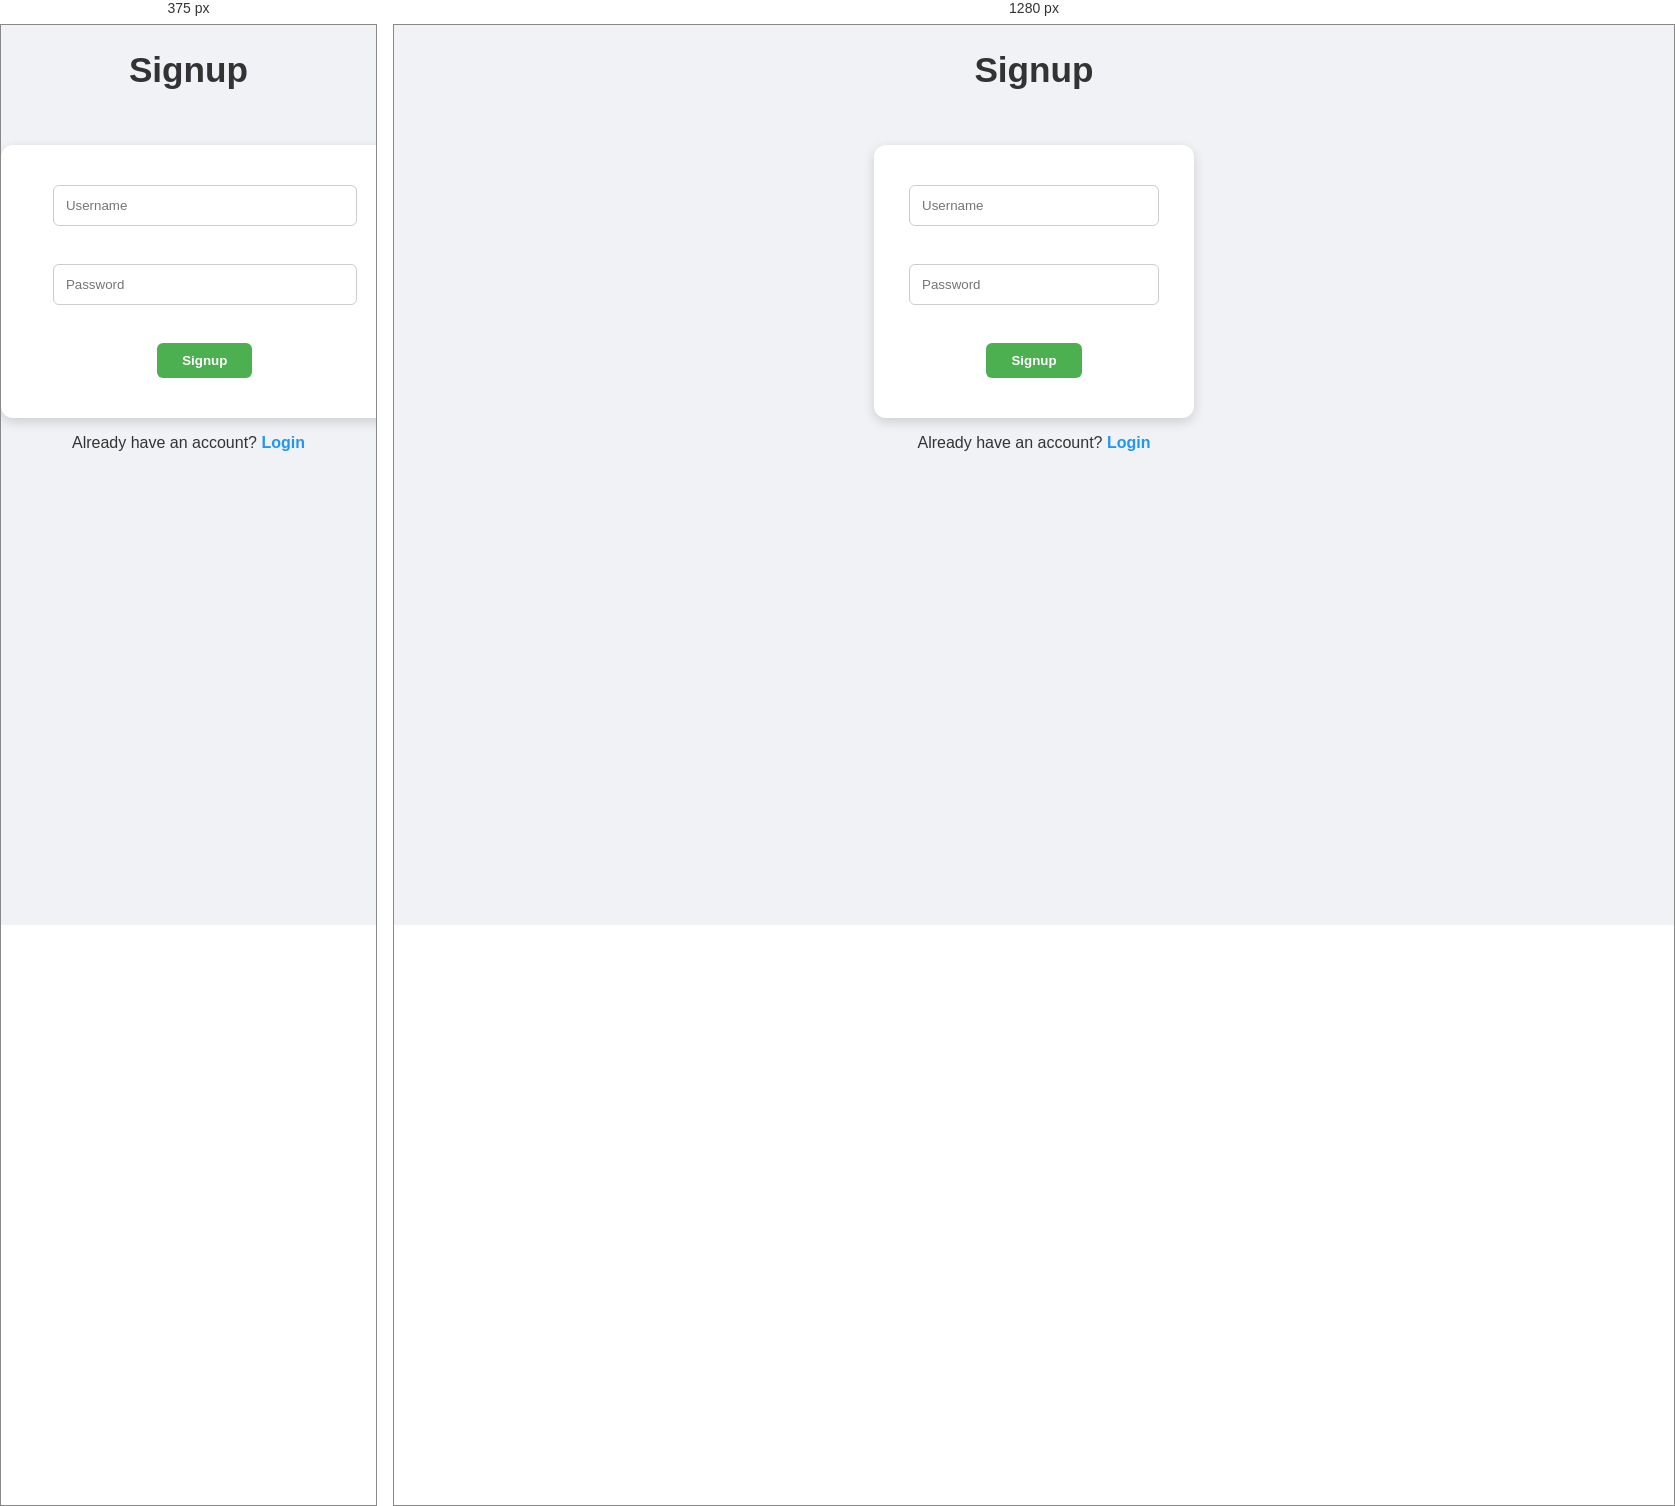
Rendered at 375 px and 1280 px, left to right.

<!-- file: signup.html -->
<!DOCTYPE html>
<html lang="en">
<head>
    <meta charset="UTF-8">
    <title>Food Order - Signup</title>
</head>
<body>
    <h1>Signup</h1>
    <form id="signupForm">
        <input type="text" id="signupUsername" placeholder="Username" required><br><br>
        <input type="password" id="signupPassword" placeholder="Password" required><br><br>
        <button type="submit">Signup</button>
    </form>
    <p>Already have an account? <a href="index.html">Login</a></p>

    <script src="script.js"></script>
</body>
</html>
<link rel="stylesheet" href="style.css?v=2">


/* @media block from style.css */
@media (max-width: 400px) {
    .food-item,
    .cart-item,
    .order-item,
    form,
    #adminMenu div {
        width: 90%;
    }

    input[type="text"],
    input[type="password"],
    input[type="number"] {
        width: 90%;
    }
}